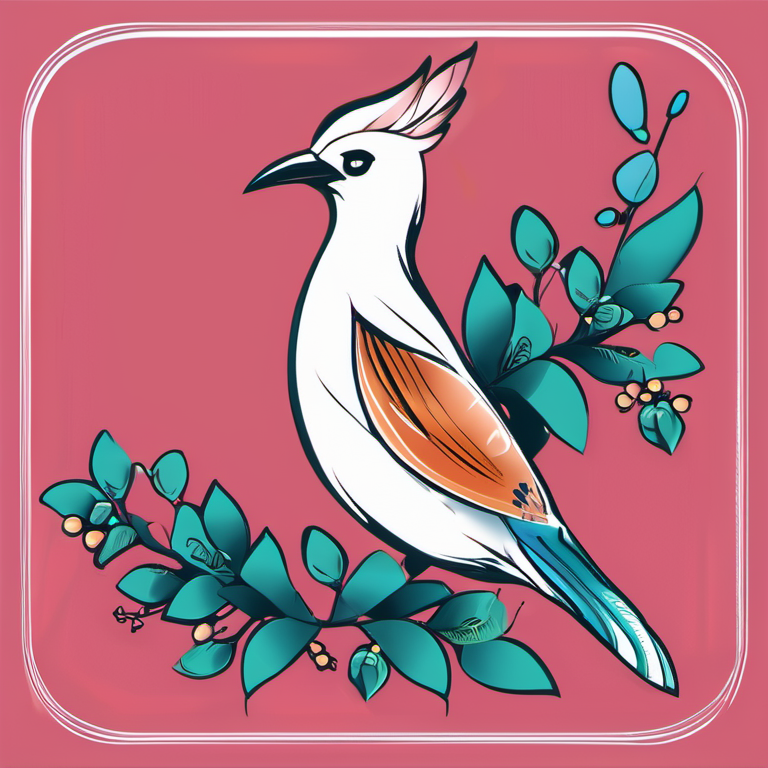
Generation parameters embedded in this image by ComfyUI (PNG 'prompt' text chunk: the API-format workflow graph, JSON):
{"11":{"_meta":{"title":"CLIP Text Encode (Prompt)"},"class_type":"CLIPTextEncode","inputs":{"clip":["8",1],"text":"bevy, bird, clean, no-background\n"}},"12":{"_meta":{"title":"Empty Latent Image"},"class_type":"EmptyLatentImage","inputs":{"batch_size":1,"height":768,"width":768}},"13":{"_meta":{"title":"String"},"class_type":"easy string","inputs":{"value":"Bevy"}},"2":{"_meta":{"title":"CLIP Text Encode (Prompt)"},"class_type":"CLIPTextEncode","inputs":{"clip":["8",1],"text":"(worst quality, low quality:1.4), (bad anatomy), text, error, missing fingers, extra digit, fewer digits, cropped, jpeg artifacts, signature, watermark, username, blurry, deformed face"}},"3":{"_meta":{"title":"Load Checkpoint"},"class_type":"CheckpointLoaderSimple","inputs":{"ckpt_name":"sd_xl_base_1.0.safetensors"}},"4":{"_meta":{"title":"VAE Decode"},"class_type":"VAEDecode","inputs":{"samples":["9",0],"vae":["3",2]}},"7":{"_meta":{"title":"Save Image"},"class_type":"SaveImage","inputs":{"filename_prefix":["13",0],"images":["4",0]}},"8":{"_meta":{"title":"Load LoRA"},"class_type":"LoraLoader","inputs":{"clip":["3",1],"lora_name":"dungeon v1.safetensors","model":["3",0],"strength_clip":1.0,"strength_model":0.75}},"9":{"_meta":{"title":"KSampler"},"class_type":"KSampler","inputs":{"cfg":7.0,"denoise":1.0,"latent_image":["12",0],"model":["8",0],"negative":["2",0],"positive":["11",0],"sampler_name":"dpmpp_2m","scheduler":"karras","seed":0,"steps":30}}}